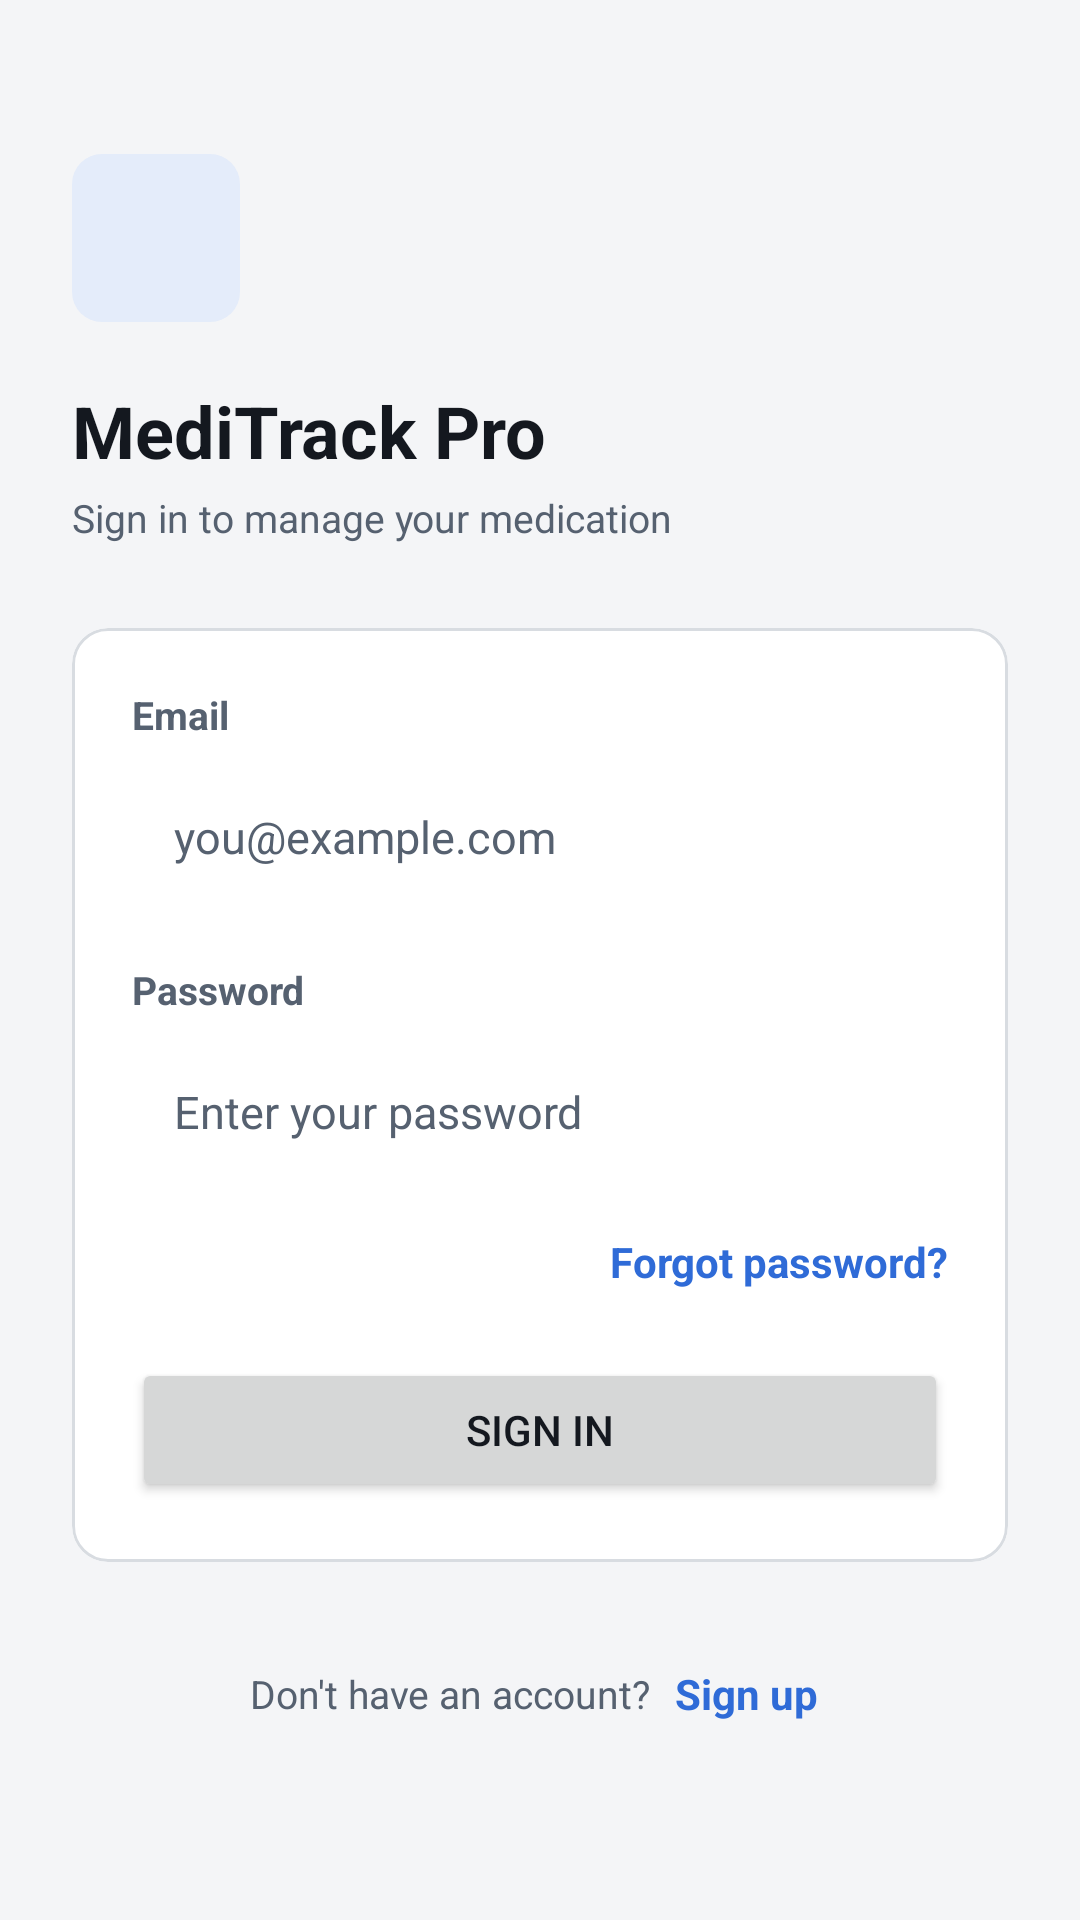

Produce the Android XML layout that renders to this screen, including the resource entries it uses.
<!-- AndroidManifest.xml: application theme Theme.MediTrackPro -->
<!-- res/layout/activity_login.xml -->
<?xml version="1.0" encoding="utf-8"?>
<ScrollView xmlns:android="http://schemas.android.com/apk/res/android"
    xmlns:app="http://schemas.android.com/apk/res-auto"
    android:layout_width="match_parent"
    android:layout_height="match_parent"
    android:background="@color/bg"
    android:fillViewport="true">

    <LinearLayout
        android:layout_width="match_parent"
        android:layout_height="match_parent"
        android:gravity="center_vertical"
        android:orientation="vertical"
        android:padding="24dp">

        <ImageView
            android:layout_width="56dp"
            android:layout_height="56dp"
            android:background="@drawable/bg_icon_tile"
            android:contentDescription="@null"
            android:padding="14dp"
            android:src="@drawable/ic_pill"
            app:tint="@color/accent" />

        <TextView
            style="@style/Text.Title"
            android:layout_width="wrap_content"
            android:layout_height="wrap_content"
            android:layout_marginTop="20dp"
            android:text="MediTrack Pro" />

        <TextView
            style="@style/Text.Secondary"
            android:layout_width="wrap_content"
            android:layout_height="wrap_content"
            android:layout_marginTop="4dp"
            android:layout_marginBottom="28dp"
            android:text="Sign in to manage your medication" />

        <com.google.android.material.card.MaterialCardView
            android:layout_width="match_parent"
            android:layout_height="wrap_content">

            <LinearLayout
                android:layout_width="match_parent"
                android:layout_height="wrap_content"
                android:orientation="vertical"
                android:padding="20dp">

                <TextView
                    style="@style/Text.Label"
                    android:layout_width="wrap_content"
                    android:layout_height="wrap_content"
                    android:layout_marginBottom="6dp"
                    android:text="Email" />

                <EditText
                    android:id="@+id/etEmail"
                    style="@style/Widget.App.Input"
                    android:layout_width="match_parent"
                    android:layout_height="wrap_content"
                    android:layout_marginBottom="16dp"
                    android:hint="you@example.com"
                    android:importantForAutofill="no"
                    android:inputType="textEmailAddress" />

                <TextView
                    style="@style/Text.Label"
                    android:layout_width="wrap_content"
                    android:layout_height="wrap_content"
                    android:layout_marginBottom="6dp"
                    android:text="Password" />

                <EditText
                    android:id="@+id/etPassword"
                    style="@style/Widget.App.Input"
                    android:layout_width="match_parent"
                    android:layout_height="wrap_content"
                    android:hint="Enter your password"
                    android:importantForAutofill="no"
                    android:inputType="textPassword" />

                <TextView
                    android:id="@+id/tvForgotPassword"
                    style="@style/Text.Link"
                    android:layout_width="wrap_content"
                    android:layout_height="wrap_content"
                    android:layout_gravity="end"
                    android:layout_marginBottom="8dp"
                    android:text="Forgot password?" />

                <Button
                    android:id="@+id/btnSignIn"
                    android:layout_width="match_parent"
                    android:layout_height="wrap_content"
                    android:text="Sign In" />

            </LinearLayout>
        </com.google.android.material.card.MaterialCardView>

        <LinearLayout
            android:layout_width="wrap_content"
            android:layout_height="wrap_content"
            android:layout_gravity="center_horizontal"
            android:layout_marginTop="20dp"
            android:gravity="center_vertical"
            android:orientation="horizontal">

            <TextView
                style="@style/Text.Secondary"
                android:layout_width="wrap_content"
                android:layout_height="wrap_content"
                android:text="Don't have an account?" />

            <TextView
                android:id="@+id/tvGoToSignUp"
                style="@style/Text.Link"
                android:layout_width="wrap_content"
                android:layout_height="wrap_content"
                android:paddingStart="8dp"
                android:paddingEnd="4dp"
                android:text="Sign up" />

        </LinearLayout>

    </LinearLayout>
</ScrollView>
<!-- resources referenced by this layout -->
<resources>
  <color name="accent">#2F6BD7</color>
  <color name="bg">#F4F5F7</color>
  <!-- drawable bg_icon_tile (drawable) -->
  <?xml version="1.0" encoding="utf-8"?>
  <shape xmlns:android="http://schemas.android.com/apk/res/android" android:shape="rectangle">
      <solid android:color="@color/accent_container" />
      <corners android:radius="10dp" />
  </shape>
  <style name="Text.Label" parent="Text">
          <item name="android:textSize">13sp</item>
          <item name="android:textStyle">bold</item>
          <item name="android:textColor">@color/text_secondary</item>
      </style>
  <style name="Text.Link" parent="Text">
          <item name="android:textSize">14sp</item>
          <item name="android:textStyle">bold</item>
          <item name="android:textColor">@color/accent</item>
          <item name="android:minHeight">48dp</item>
          <item name="android:gravity">center_vertical</item>
      </style>
  <style name="Text.Secondary" parent="Text">
          <item name="android:textSize">13sp</item>
          <item name="android:textColor">@color/text_secondary</item>
      </style>
  <style name="Text.Title" parent="Text">
          <item name="android:textSize">24sp</item>
          <item name="android:textStyle">bold</item>
      </style>
  <style name="Widget.App.Input" parent="Widget.AppCompat.EditText">
          <item name="android:background">@drawable/bg_input</item>
          <item name="android:minHeight">52dp</item>
          <item name="android:paddingStart">14dp</item>
          <item name="android:paddingEnd">14dp</item>
          <item name="android:paddingTop">12dp</item>
          <item name="android:paddingBottom">12dp</item>
          <item name="android:textSize">15sp</item>
          <item name="android:textColor">@color/text_primary</item>
          <item name="android:textColorHint">@color/text_secondary</item>
          <item name="android:gravity">center_vertical</item>
          <item name="android:inputType">text</item>
      </style>
  <color name="accent_container">#E4ECFA</color>
  <style name="Text" parent="">
          <item name="android:textColor">@color/text_primary</item>
      </style>
  <color name="text_secondary">#566170</color>
  <color name="text_primary">#14181F</color>
  <color name="on_accent">#FFFFFF</color>
  <color name="surface">#FFFFFF</color>
  <color name="danger">#C23B34</color>
  <style name="Widget.App.Button" parent="Widget.MaterialComponents.Button">
          <item name="backgroundTint">@color/button_bg</item>
          <item name="android:textColor">@color/button_text</item>
          <item name="android:textSize">15sp</item>
          <item name="android:textStyle">bold</item>
          <item name="android:textAllCaps">false</item>
          <item name="android:letterSpacing">0</item>
          <item name="android:minHeight">52dp</item>
          <item name="android:insetTop">0dp</item>
          <item name="android:insetBottom">0dp</item>
          <item name="android:gravity">center</item>
          <item name="cornerRadius">10dp</item>
          <item name="rippleColor">@color/on_accent</item>
      </style>
  <style name="Widget.App.Card" parent="Widget.MaterialComponents.CardView">
          <item name="cardBackgroundColor">@color/surface</item>
          <item name="strokeColor">@color/outline</item>
          <item name="strokeWidth">1dp</item>
          <item name="cardCornerRadius">12dp</item>
          <item name="cardElevation">0dp</item>
          <item name="cardUseCompatPadding">false</item>
      </style>
  <style name="Widget.App.BottomNav" parent="Widget.MaterialComponents.BottomNavigationView">
          <item name="backgroundTint">@color/surface</item>
          <item name="itemIconTint">@color/nav_item</item>
          <item name="itemTextColor">@color/nav_item</item>
          <item name="labelVisibilityMode">labeled</item>
          <item name="elevation">0dp</item>
      </style>
  <style name="Widget.App.Switch" parent="Widget.MaterialComponents.CompoundButton.Switch" />
  <color name="outline">#D8DCE1</color>
</resources>
